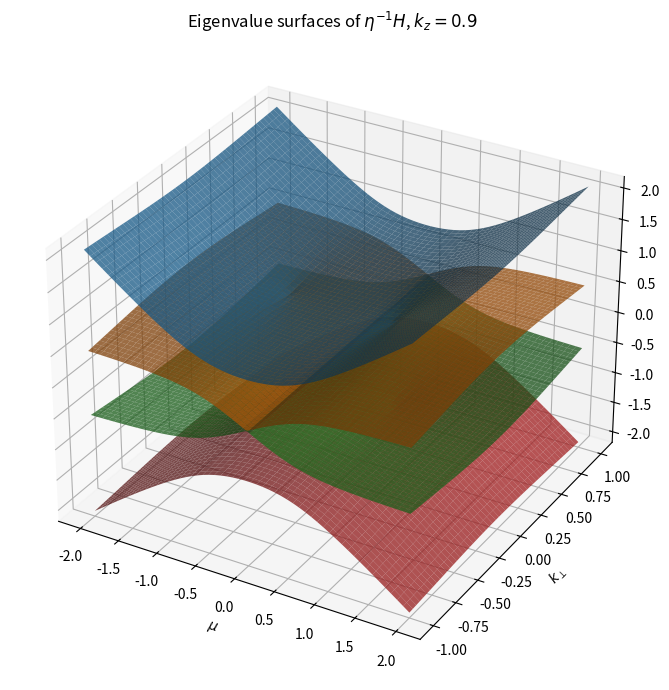
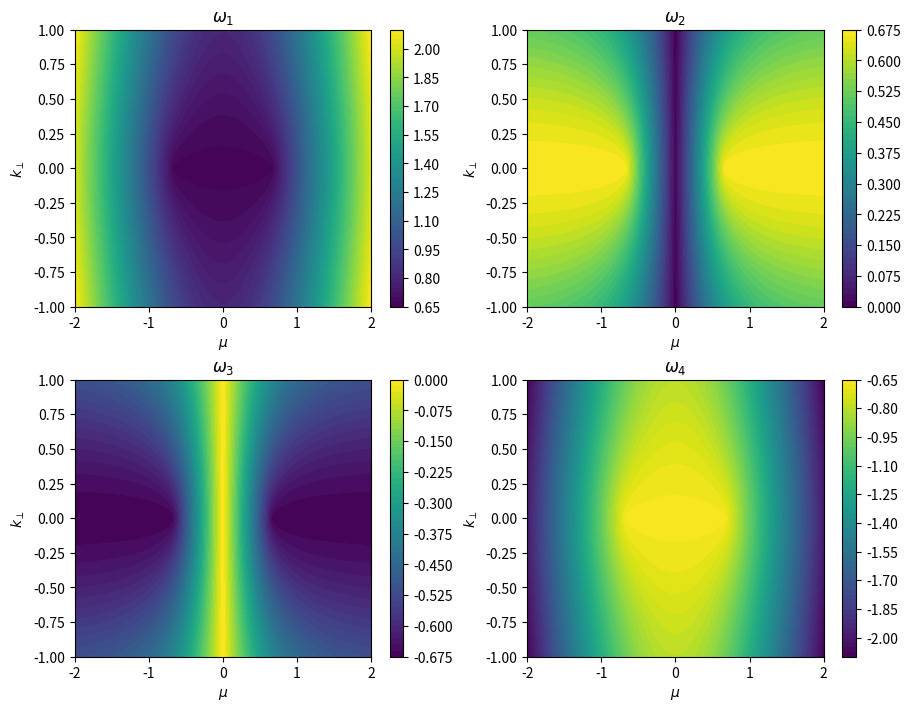

Here is the Python script that generated these plots, in order:
import numpy as np
import scipy.linalg as la
import matplotlib.pyplot as plt


# ============================================================
# Adjustable parameter
# ============================================================
kz = 0.9


# ============================================================
# Symbol matrix h = eta^{-1} H
# ============================================================
def h_symbol(mu, kperp, kz=0.9):
    """
    Weyl symbol:
        h(mu,kx,ky;kz) = eta^{-1} H

    Because the spectrum depends only on k_perp = sqrt(kx^2 + ky^2),
    we choose kx = kperp, ky = 0.
    """
    kx = kperp
    ky = 0.0

    k2 = kx**2 + ky**2 + kz**2

    h = np.array([
        [0.0,       -1j * mu,   0.0,   kx],
        [1j * mu,    0.0,       0.0,   ky],
        [0.0,        0.0,       0.0,   kz],
        [kx/(1+k2),  ky/(1+k2), kz/(1+k2), 0.0]
    ], dtype=complex)

    return h


# ============================================================
# Eigenvalues sorted by real part
# ============================================================
def eigenvalues(mu, kperp, kz=0.9):
    h = h_symbol(mu, kperp, kz=kz)

    # h is generally pseudo-Hermitian, not Hermitian, so use eigvals
    vals = la.eigvals(h)

    # The physical spectrum should be real up to numerical errors
    vals = np.real_if_close(vals, tol=1000)
    vals = np.real(vals)

    # Sort from high to low, consistent with omega_1 >= ... >= omega_4
    vals = np.sort(vals)[::-1]

    return vals


# ============================================================
# Build grid in (mu, k_perp)
# ============================================================
mu_min, mu_max = -2.0, 2.0
kp_min, kp_max = -1, 1

n_mu = 160
n_kp = 160

mu_list = np.linspace(mu_min, mu_max, n_mu)
kp_list = np.linspace(kp_min, kp_max, n_kp)

MU, KP = np.meshgrid(mu_list, kp_list, indexing="ij")

OMEGA = np.zeros((4, n_mu, n_kp))

for i in range(n_mu):
    for j in range(n_kp):
        vals = eigenvalues(MU[i, j], KP[i, j], kz=kz)
        OMEGA[:, i, j] = vals


# ============================================================
# 3D surface plot
# ============================================================
fig = plt.figure(figsize=(9, 7))
ax = fig.add_subplot(111, projection="3d")

for band in range(4):
    ax.plot_surface(
        MU,
        KP,
        OMEGA[band],
        rstride=3,
        cstride=3,
        alpha=0.75,
        linewidth=0,
        antialiased=True
    )

ax.set_xlabel(r"$\mu$")
ax.set_ylabel(r"$k_\perp$")
ax.set_zlabel(r"$\omega$")
ax.set_title(rf"Eigenvalue surfaces of $\eta^{{-1}}H$, $k_z={kz}$")

plt.tight_layout()
plt.show()


# ============================================================
# Optional: contour plot of each branch
# ============================================================
fig, axes = plt.subplots(2, 2, figsize=(9, 7), constrained_layout=True)

for band, ax in enumerate(axes.ravel()):
    cs = ax.contourf(MU, KP, OMEGA[band], levels=60)
    fig.colorbar(cs, ax=ax)
    ax.set_xlabel(r"$\mu$")
    ax.set_ylabel(r"$k_\perp$")
    ax.set_title(rf"$\omega_{band+1}$")

plt.show()
